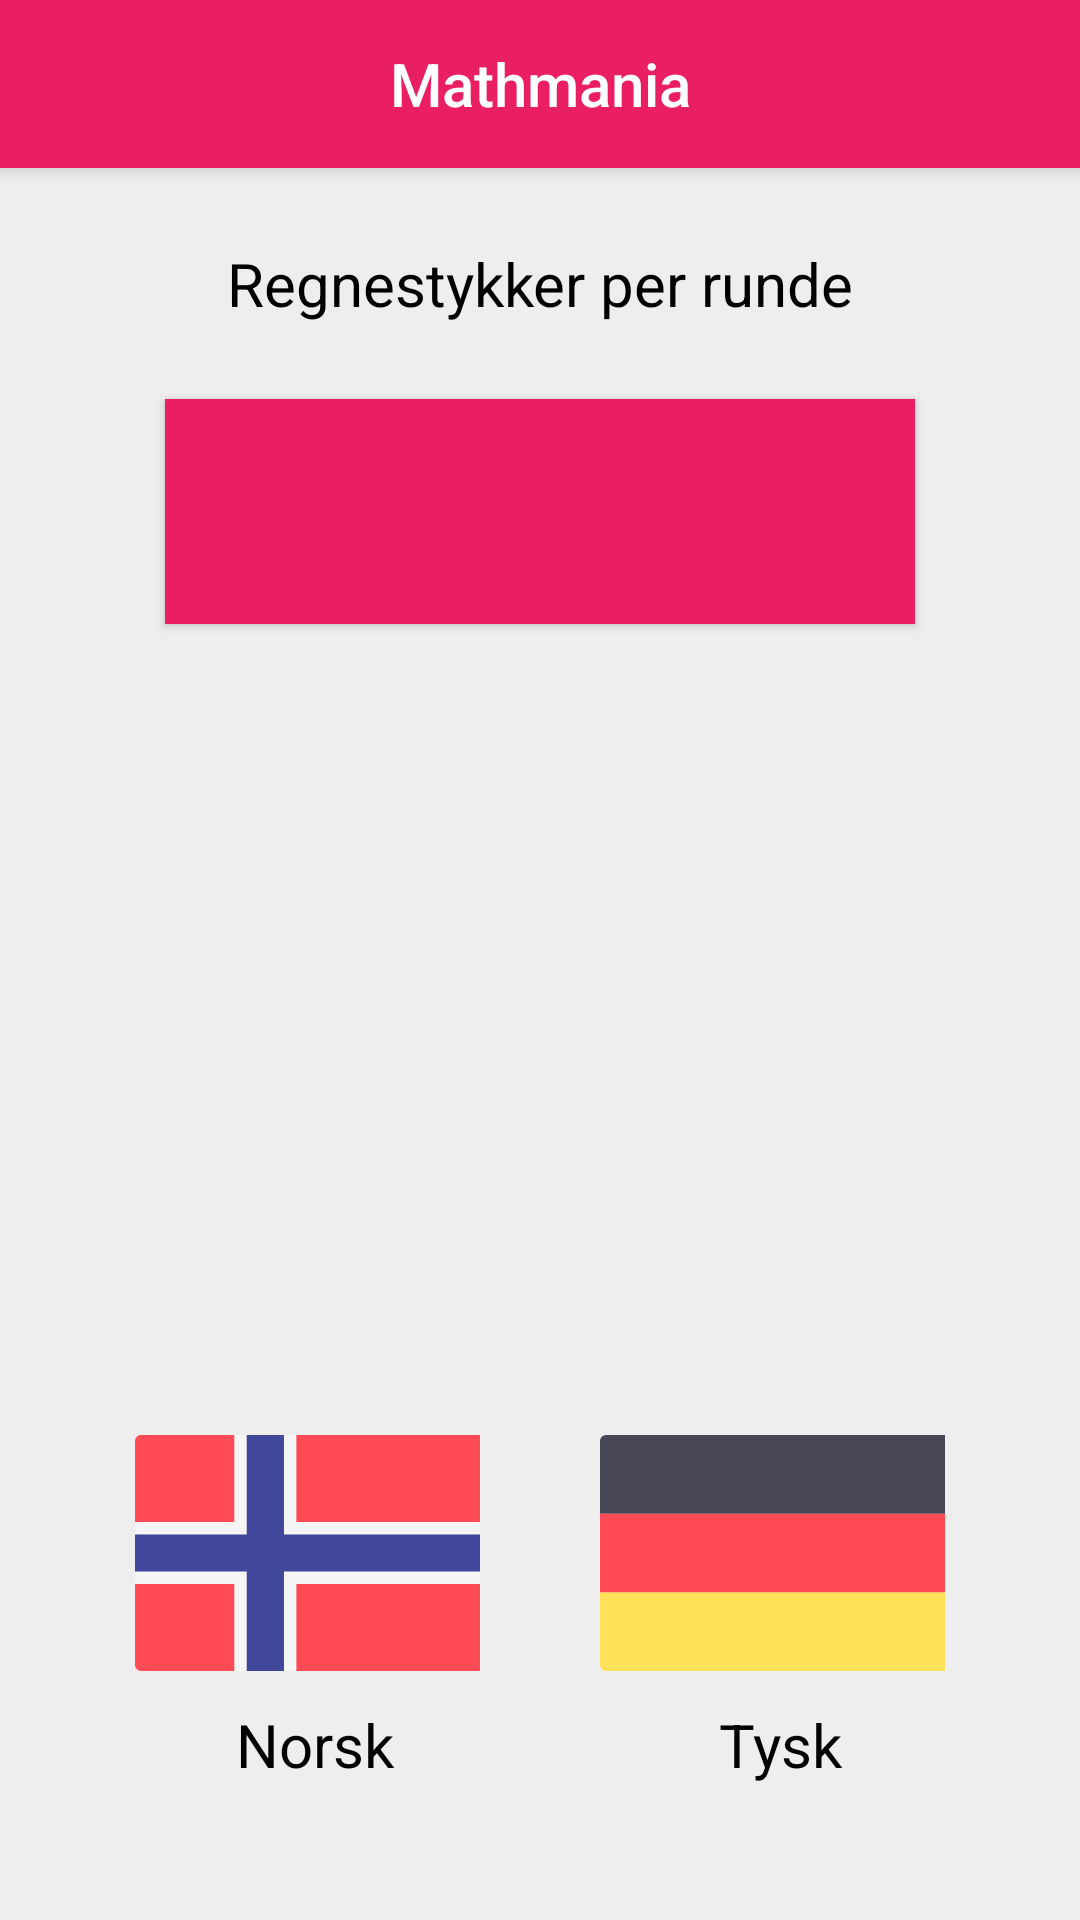

Android layout source for this screen:
<!-- AndroidManifest.xml: application theme AppTheme -->
<!-- res/layout/activity_preferences.xml -->
<?xml version="1.0" encoding="utf-8"?>
<LinearLayout xmlns:android="http://schemas.android.com/apk/res/android"
    xmlns:tools="http://schemas.android.com/tools"
    android:layout_width="match_parent"
    android:layout_height="match_parent"
    android:gravity="top"
    android:background="@color/colorBackground"
    android:orientation="vertical"
    tools:context=".Preferences">

    <include layout="@layout/toolbar" />

    <TextView
        android:id="@+id/text_set_num_of_rounds"
        android:layout_width="match_parent"
        android:layout_height="wrap_content"
        android:gravity="center"
        android:paddingBottom="15dp"
        android:paddingLeft="50dp"
        android:paddingRight="50dp"
        android:paddingTop="25dp"
        android:text="@string/text_set_num_of_rounds"
        android:textColor="@android:color/black"
        android:textSize="20sp" />

    <Button
        android:id="@+id/bt_set_rounds"
        style="@style/Widget.AppCompat.Button.Colored"
        android:layout_width="250dp"
        android:layout_height="75dp"
        android:layout_gravity="center"
        android:layout_margin="10dp"
        android:background="@color/colorPrimary"
        android:textSize="20sp">
    </Button>

    <LinearLayout
        android:layout_width="match_parent"
        android:layout_height="match_parent"
        android:layout_margin="25dp"
        android:orientation="horizontal">

        <LinearLayout
            android:layout_width="0dp"
            android:layout_height="wrap_content"
            android:layout_marginTop="0dp"
            android:layout_weight="1"
            android:layout_gravity="bottom"
            android:orientation="vertical"
            android:layout_marginBottom="20dp"
            android:paddingLeft="20dp"
            android:paddingRight="20dp">

            <ImageButton
                android:id="@+id/imageNorway"
                android:layout_width="120dp"
                android:layout_height="120dp"
                android:gravity="center_horizontal|bottom"
                android:layout_weight="3"
                android:layout_marginBottom="-10dp"
                android:background="@drawable/ic_norway" />

            <TextView
                android:layout_width="120dp"
                android:layout_height="wrap_content"
                android:gravity="center"
                android:layout_weight="1"
                android:text="@string/norwegian"
                android:textAlignment="center"
                android:textColor="@android:color/black"
                android:textSize="20sp" />

        </LinearLayout>

        <LinearLayout
            android:layout_width="0dp"
            android:layout_height="wrap_content"
            android:layout_marginTop="0dp"
            android:layout_weight="1"
            android:layout_gravity="bottom"
            android:orientation="vertical"
            android:layout_marginBottom="20dp"
            android:paddingLeft="20dp"
            android:paddingRight="20dp">

            <ImageButton
                android:id="@+id/imageGermany"
                android:layout_width="120dp"
                android:layout_height="120dp"
                android:gravity="center_horizontal|bottom"
                android:layout_weight="3"
                android:layout_marginBottom="-10dp"
                android:background="@drawable/ic_germany" />

            <TextView
                android:layout_width="120dp"
                android:layout_height="wrap_content"
                android:gravity="center"
                android:layout_weight="1"
                android:text="@string/german"
                android:textAlignment="center"
                android:textColor="@android:color/black"
                android:textSize="20sp" />

        </LinearLayout>

    </LinearLayout>
</LinearLayout>
<!-- res/layout/toolbar.xml (included above) -->
<android.support.v7.widget.Toolbar xmlns:android="http://schemas.android.com/apk/res/android"
    android:id="@+id/toolbar"
    android:layout_width="match_parent"
    android:layout_height="?attr/actionBarSize"
    android:background="?attr/colorPrimary"
    android:gravity="center_vertical"
    android:elevation="4dp"
    android:theme="@style/ThemeOverlay.AppCompat.Dark.ActionBar">
<TextView
        android:layout_width="wrap_content"
        android:layout_height="match_parent"
        android:text="@string/game_title"
        android:textAppearance="@android:style/TextAppearance.Material.Widget.ActionBar.Title"
        android:textSize="20sp"
        android:textColor="@android:color/white"
        android:gravity="center"
        android:layout_gravity="center"
        android:id="@+id/text_toolbar_title" />

</android.support.v7.widget.Toolbar>
<!-- resources referenced by this layout -->
<resources>
  <color name="colorBackground">#EEEEEE</color>
  <color name="colorPrimary">#E91E63</color>
  <!-- drawable ic_germany (drawable) -->
  <vector android:height="24dp" android:viewportHeight="512"
      android:viewportWidth="512" android:width="24dp" xmlns:android="http://schemas.android.com/apk/res/android">
      <path android:fillColor="#464655" android:pathData="M512,200.093H0V97.104c0,-4.875 3.953,-8.828 8.828,-8.828h494.345c4.875,0 8.828,3.953 8.828,8.828L512,200.093L512,200.093z"/>
      <path android:fillColor="#FFE15A" android:pathData="M503.172,423.725H8.828c-4.875,0 -8.828,-3.953 -8.828,-8.828V311.909h512v102.988C512,419.773 508.047,423.725 503.172,423.725z"/>
      <path android:fillColor="#FF4B55" android:pathData="M0,200.091h512v111.81h-512z"/>
  </vector>
  <!-- drawable ic_norway (drawable) -->
  <vector android:height="24dp" android:viewportHeight="512"
      android:viewportWidth="512" android:width="24dp" xmlns:android="http://schemas.android.com/apk/res/android">
      <path android:fillColor="#FF4B55" android:pathData="M503.172,423.725H8.828c-4.875,0 -8.828,-3.953 -8.828,-8.828V97.104c0,-4.875 3.953,-8.828 8.828,-8.828h494.345c4.875,0 8.828,3.953 8.828,8.828v317.793C512,419.773 508.047,423.725 503.172,423.725z"/>
      <path android:fillColor="#F5F5F5" android:pathData="M512,211.863l-282.483,0l0,-123.586l-88.276,0l0,123.586l-141.241,0l0,88.276l141.241,0l0,123.586l88.276,0l0,-123.586l282.483,0z"/>
      <path android:fillColor="#41479B" android:pathData="M512,229.518l-300.138,0l0,-141.241l-52.965,0l0,141.241l-158.897,0l0,52.966l158.897,0l0,141.241l52.965,0l0,-141.241l300.138,0z"/>
  </vector>
  <string name="game_title">Mathmania</string>
  <string name="german">Tysk</string>
  <string name="norwegian">Norsk</string>
  <string name="text_set_num_of_rounds">Regnestykker per runde</string>
  <style name="AppTheme" parent="Theme.AppCompat.Light.NoActionBar">
          <item name="titleTextColor">@android:color/white</item>
          <item name="colorPrimary">@color/colorPrimary</item>
          <item name="colorPrimaryDark">@color/colorPrimaryDark</item>
          <item name="colorAccent">@color/colorAccent</item>
      </style>
  <color name="colorPrimaryDark">#C2185B</color>
  <color name="colorAccent">#E91E63</color>
</resources>
